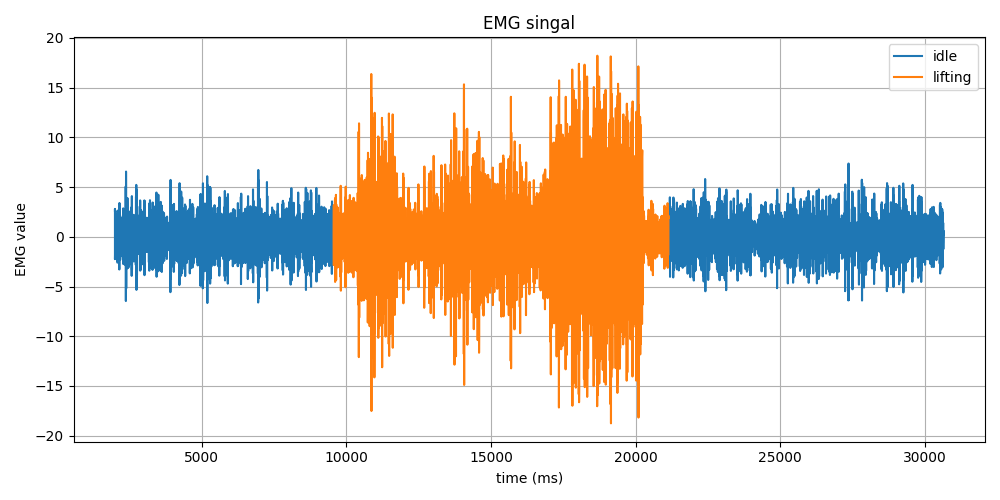

Data behind this chart, as committed beside it:
Time (ms), EMG Value, Label
2007, 2.61, idle
2007, 2.8, idle
2007, 0.53, idle
2007, -1.9, idle
2007, -2.25, idle
2018, -0.63, idle
2020, 1.01, idle
2023, 1.23, idle
2024, 0.35, idle
2026, -0.38, idle
2028, -0.31, idle
2028, 0.09, idle
2033, 0.05, idle
2034, -0.42, idle
2034, -0.57, idle
2038, 0.07, idle
2040, 0.95, idle
2041, 1.07, idle
2041, 0.05, idle
2047, -1.24, idle
2047, -1.42, idle
2047, -0.2, idle
2052, 1.13, idle
2053, 1.22, idle
2053, 0.21, idle
2058, -0.61, idle
2059, -0.5, idle
2059, 0.01, idle
2064, 0.02, idle
2065, -0.46, idle
2065, -0.52, idle
2070, 0.36, idle
2071, 1.34, idle
2071, 1.1, idle
2076, -0.43, idle
2077, -1.86, idle
2077, -1.69, idle
2082, 0.2, idle
2085, 2.22, idle
2086, 2.28, idle
2088, -0.06, idle
2091, -2.6, idle
2093, -2.59, idle
2094, 0.1, idle
2096, 2.63, idle
2099, 2.38, idle
2100, -0.12, idle
2102, -2.07, idle
2103, -1.62, idle
2106, 0.25, idle
2108, 1.24, idle
2110, 0.48, idle
2113, -0.71, idle
2114, -0.68, idle
2116, 0.51, idle
2119, 1.32, idle
2121, 0.68, idle
2123, -0.78, idle
2124, -1.59, idle
2127, -1.04, idle
... 14,258 more rows
